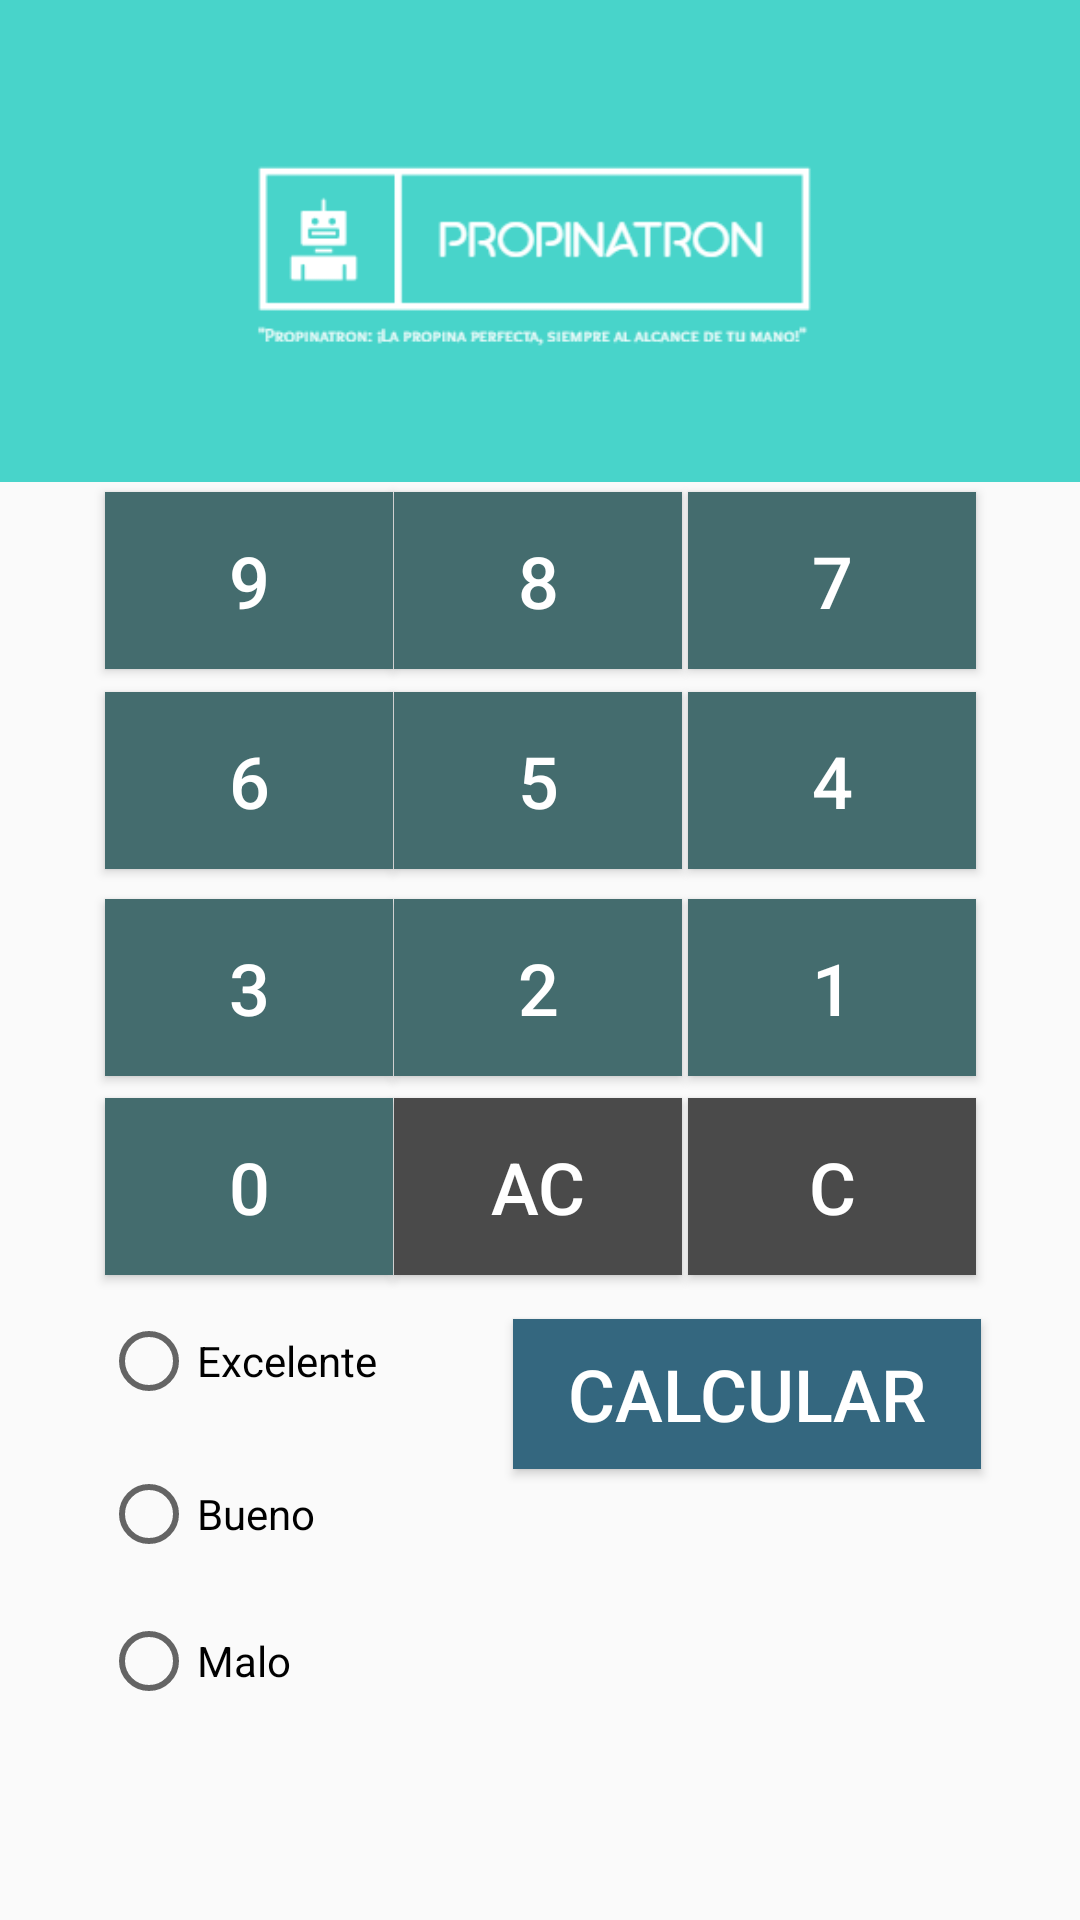

Android layout source for this screen:
<!-- AndroidManifest.xml: application theme Theme.U2a2Colorator -->
<!-- res/layout/u2a3_propinatron.xml -->
<?xml version="1.0" encoding="utf-8"?>
<androidx.constraintlayout.widget.ConstraintLayout xmlns:android="http://schemas.android.com/apk/res/android"
    xmlns:app="http://schemas.android.com/apk/res-auto"
    xmlns:tools="http://schemas.android.com/tools"
    android:layout_width="match_parent"
    android:layout_height="match_parent"
    tools:context=".ut02.u2a3Propinatron">

    <ImageView
        android:id="@+id/u2a2cCabecera"
        android:layout_width="594dp"
        android:layout_height="394dp"
        android:layout_marginTop="-120dp"
        app:layout_constraintBottom_toBottomOf="parent"
        app:layout_constraintEnd_toEndOf="parent"
        app:layout_constraintHorizontal_bias="0.502"
        app:layout_constraintStart_toStartOf="parent"
        app:layout_constraintTop_toTopOf="parent"
        app:layout_constraintVertical_bias="0.0"
        app:srcCompat="@drawable/propinatroncabecera" />

    <Button
        android:id="@+id/u2a3Uno"
        style="@style/Widget.AppCompat.Button"
        android:layout_width="96dp"
        android:layout_height="59dp"
        android:background="#446C6E"
        android:text="1"
        android:textColor="#FFFFFF"
        android:textSize="24sp"
        app:layout_constraintBottom_toBottomOf="parent"
        app:layout_constraintEnd_toEndOf="parent"
        app:layout_constraintHorizontal_bias="0.869"
        app:layout_constraintStart_toStartOf="parent"
        app:layout_constraintTop_toTopOf="parent"
        app:layout_constraintVertical_bias="0.516" />

    <Button
        android:id="@+id/u2a3Cero"
        style="@style/Widget.AppCompat.Button"
        android:layout_width="96dp"
        android:layout_height="59dp"
        android:background="#446C6E"
        android:text="0"
        android:textColor="#FFFFFF"
        android:textSize="24sp"
        app:layout_constraintBottom_toBottomOf="parent"
        app:layout_constraintEnd_toEndOf="parent"
        app:layout_constraintHorizontal_bias="0.133"
        app:layout_constraintStart_toStartOf="parent"
        app:layout_constraintTop_toTopOf="parent"
        app:layout_constraintVertical_bias="0.63" />

    <Button
        android:id="@+id/u2a3Dos"
        style="@style/Widget.AppCompat.Button"
        android:layout_width="96dp"
        android:layout_height="59dp"
        android:background="#446C6E"
        android:text="2"
        android:textColor="#FFFFFF"
        android:textSize="24sp"
        app:layout_constraintBottom_toBottomOf="parent"
        app:layout_constraintEnd_toEndOf="parent"
        app:layout_constraintHorizontal_bias="0.498"
        app:layout_constraintStart_toStartOf="parent"
        app:layout_constraintTop_toTopOf="parent"
        app:layout_constraintVertical_bias="0.516" />

    <Button
        android:id="@+id/u2a3Tres"
        style="@style/Widget.AppCompat.Button"
        android:layout_width="96dp"
        android:layout_height="59dp"
        android:background="#446C6E"
        android:text="3"
        android:textColor="#FFFFFF"
        android:textSize="24sp"
        app:layout_constraintBottom_toBottomOf="parent"
        app:layout_constraintEnd_toEndOf="parent"
        app:layout_constraintHorizontal_bias="0.133"
        app:layout_constraintStart_toStartOf="parent"
        app:layout_constraintTop_toTopOf="parent"
        app:layout_constraintVertical_bias="0.516" />

    <Button
        android:id="@+id/u2a3Cuatro"
        style="@style/Widget.AppCompat.Button"
        android:layout_width="96dp"
        android:layout_height="59dp"
        android:background="#446C6E"
        android:text="4"
        android:textColor="#FFFFFF"
        android:textSize="24sp"
        app:layout_constraintBottom_toBottomOf="parent"
        app:layout_constraintEnd_toEndOf="parent"
        app:layout_constraintHorizontal_bias="0.869"
        app:layout_constraintStart_toStartOf="parent"
        app:layout_constraintTop_toTopOf="parent"
        app:layout_constraintVertical_bias="0.397" />

    <Button
        android:id="@+id/u2a3Cinco"
        style="@style/Widget.AppCompat.Button"
        android:layout_width="96dp"
        android:layout_height="59dp"
        android:background="#446C6E"
        android:text="5"
        android:textColor="#FFFFFF"
        android:textSize="24sp"
        app:layout_constraintBottom_toBottomOf="parent"
        app:layout_constraintEnd_toEndOf="parent"
        app:layout_constraintHorizontal_bias="0.498"
        app:layout_constraintStart_toStartOf="parent"
        app:layout_constraintTop_toTopOf="parent"
        app:layout_constraintVertical_bias="0.397" />

    <Button
        android:id="@+id/u2a3Seis"
        style="@style/Widget.AppCompat.Button"
        android:layout_width="96dp"
        android:layout_height="59dp"
        android:background="#446C6E"
        android:text="6"
        android:textColor="#FFFFFF"
        android:textSize="24sp"
        app:layout_constraintBottom_toBottomOf="parent"
        app:layout_constraintEnd_toEndOf="parent"
        app:layout_constraintHorizontal_bias="0.133"
        app:layout_constraintStart_toStartOf="parent"
        app:layout_constraintTop_toTopOf="parent"
        app:layout_constraintVertical_bias="0.397" />

    <Button
        android:id="@+id/u2a3Siete"
        style="@style/Widget.AppCompat.Button"
        android:layout_width="96dp"
        android:layout_height="59dp"
        android:background="#446C6E"
        android:text="7"
        android:textColor="#FFFFFF"
        android:textSize="24sp"
        app:layout_constraintBottom_toBottomOf="parent"
        app:layout_constraintEnd_toEndOf="parent"
        app:layout_constraintHorizontal_bias="0.869"
        app:layout_constraintStart_toStartOf="parent"
        app:layout_constraintTop_toTopOf="parent"
        app:layout_constraintVertical_bias="0.282" />

    <Button
        android:id="@+id/u2a3Ocho"
        style="@style/Widget.AppCompat.Button"
        android:layout_width="96dp"
        android:layout_height="59dp"
        android:background="#446C6E"
        android:text="8"
        android:textColor="#FFFFFF"
        android:textSize="24sp"
        app:layout_constraintBottom_toBottomOf="parent"
        app:layout_constraintEnd_toEndOf="parent"
        app:layout_constraintHorizontal_bias="0.498"
        app:layout_constraintStart_toStartOf="parent"
        app:layout_constraintTop_toTopOf="parent"
        app:layout_constraintVertical_bias="0.282" />

    <Button
        android:id="@+id/u2a3Nueve"
        style="@style/Widget.AppCompat.Button"
        android:layout_width="96dp"
        android:layout_height="59dp"
        android:background="#446C6E"
        android:text="9"
        android:textColor="#FFFFFF"
        android:textSize="24sp"
        app:layout_constraintBottom_toBottomOf="parent"
        app:layout_constraintEnd_toEndOf="parent"
        app:layout_constraintHorizontal_bias="0.133"
        app:layout_constraintStart_toStartOf="parent"
        app:layout_constraintTop_toTopOf="parent"
        app:layout_constraintVertical_bias="0.282" />

    <Button
        android:id="@+id/u2a3AC"
        style="@style/Widget.AppCompat.Button"
        android:layout_width="96dp"
        android:layout_height="59dp"
        android:background="#4A4A4A"
        android:text="AC"
        android:textColor="#FFFFFF"
        android:textSize="24sp"
        app:layout_constraintBottom_toBottomOf="parent"
        app:layout_constraintEnd_toEndOf="parent"
        app:layout_constraintHorizontal_bias="0.498"
        app:layout_constraintStart_toStartOf="parent"
        app:layout_constraintTop_toTopOf="parent"
        app:layout_constraintVertical_bias="0.63" />

    <Button
        android:id="@+id/u2a3C"
        style="@style/Widget.AppCompat.Button"
        android:layout_width="96dp"
        android:layout_height="59dp"
        android:background="#4A4A4A"
        android:text="C"
        android:textColor="#FFFFFF"
        android:textSize="24sp"
        app:layout_constraintBottom_toBottomOf="parent"
        app:layout_constraintEnd_toEndOf="parent"
        app:layout_constraintHorizontal_bias="0.869"
        app:layout_constraintStart_toStartOf="parent"
        app:layout_constraintTop_toTopOf="parent"
        app:layout_constraintVertical_bias="0.63" />

    <Button
        android:id="@+id/u2a3Calcular"
        style="@style/Widget.AppCompat.Button"
        android:layout_width="156dp"
        android:layout_height="50dp"
        android:background="#34677F"
        android:text="Calcular"
        android:textColor="#FFFFFF"
        android:textSize="24sp"
        app:layout_constraintBottom_toBottomOf="parent"
        app:layout_constraintEnd_toEndOf="parent"
        app:layout_constraintHorizontal_bias="0.839"
        app:layout_constraintStart_toStartOf="parent"
        app:layout_constraintTop_toTopOf="parent"
        app:layout_constraintVertical_bias="0.745" />

    <RadioGroup
        android:id="@+id/u2a3RadioGroup"
        android:layout_width="155dp"
        android:layout_height="154dp"
        app:layout_constraintBottom_toBottomOf="parent"
        app:layout_constraintEnd_toEndOf="parent"
        app:layout_constraintHorizontal_bias="0.164"
        app:layout_constraintStart_toStartOf="parent"
        app:layout_constraintTop_toTopOf="parent"
        app:layout_constraintVertical_bias="0.88">

        <RadioButton
            android:id="@+id/u2a3BotonExcelente"
            android:layout_width="166dp"
            android:layout_height="52dp"
            android:text="Excelente"
            app:layout_constraintBottom_toBottomOf="parent"
            app:layout_constraintEnd_toEndOf="parent"
            app:layout_constraintHorizontal_bias="0.175"
            app:layout_constraintStart_toStartOf="parent"
            app:layout_constraintTop_toTopOf="parent"
            app:layout_constraintVertical_bias="0.926" />

        <RadioButton
            android:id="@+id/u2a3BotonBueno"
            android:layout_width="156dp"
            android:layout_height="50dp"
            android:text="Bueno"
            app:layout_constraintBottom_toBottomOf="parent"
            app:layout_constraintEnd_toEndOf="parent"
            app:layout_constraintHorizontal_bias="0.168"
            app:layout_constraintStart_toStartOf="parent"
            app:layout_constraintTop_toTopOf="parent"
            app:layout_constraintVertical_bias="0.859" />

        <RadioButton
            android:id="@+id/u2a3BotonMalo"
            android:layout_width="160dp"
            android:layout_height="48dp"
            android:text="Malo"
            app:layout_constraintBottom_toBottomOf="parent"
            app:layout_constraintEnd_toEndOf="parent"
            app:layout_constraintHorizontal_bias="0.168"
            app:layout_constraintStart_toStartOf="parent"
            app:layout_constraintTop_toTopOf="parent"
            app:layout_constraintVertical_bias="0.786" />

    </RadioGroup>

    <TextView
        android:id="@+id/u2a3Cuenta"
        android:layout_width="157dp"
        android:layout_height="27dp"
        android:textSize="24sp"
        app:layout_constraintBottom_toBottomOf="parent"
        app:layout_constraintEnd_toEndOf="parent"
        app:layout_constraintHorizontal_bias="0.838"
        app:layout_constraintStart_toStartOf="parent"
        app:layout_constraintTop_toTopOf="parent"
        app:layout_constraintVertical_bias="0.821" />

</androidx.constraintlayout.widget.ConstraintLayout>
<!-- resources referenced by this layout -->
<resources>
  <!-- drawable propinatroncabecera: png bitmap (drawable, 9571 bytes) -->
  <style name="Theme.U2a2Colorator" parent="Base.Theme.U2a2Colorator" />
  <style name="Base.Theme.U2a2Colorator" parent="Theme.AppCompat.Light.NoActionBar">
          
          
      </style>
</resources>
